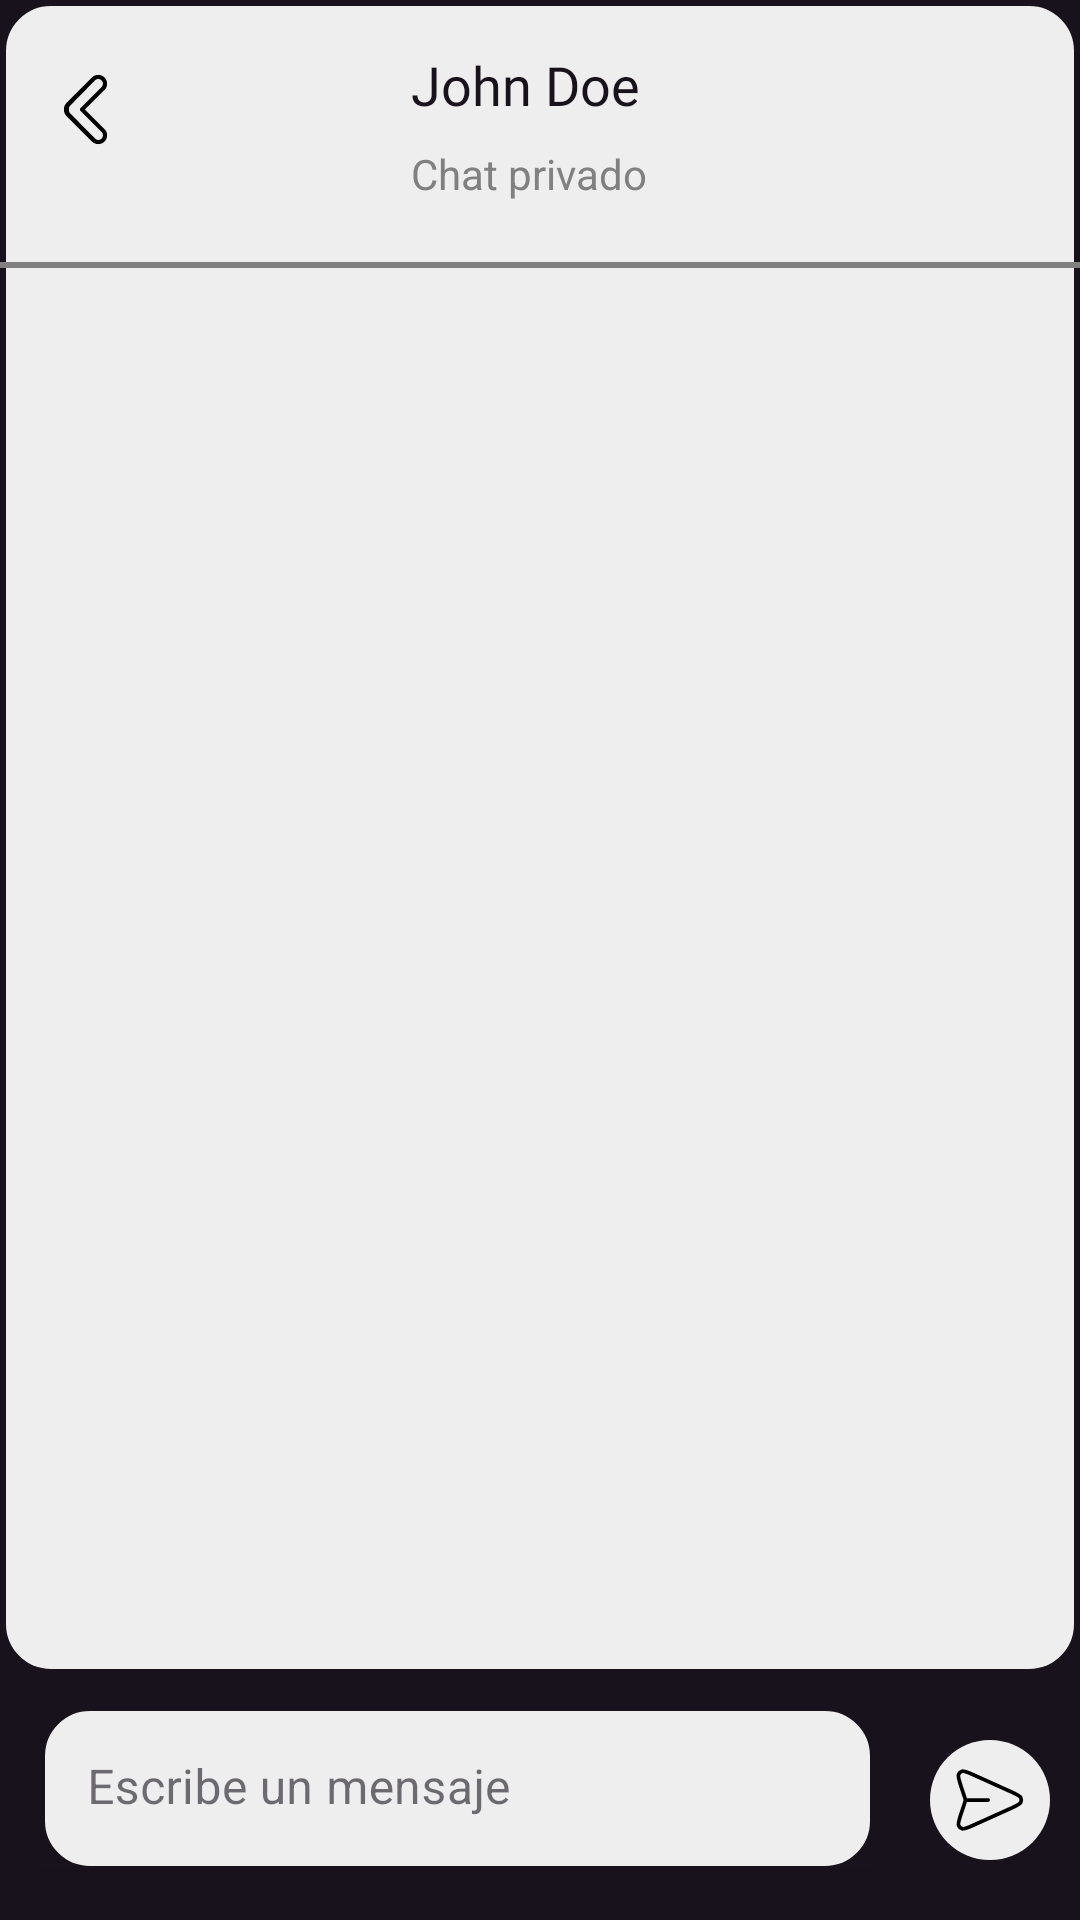

Reconstruct the res/layout file that produces this screen, plus the resources it refers to.
<!-- AndroidManifest.xml: application theme Base.Theme.Blaze -->
<!-- res/layout/fragment_message.xml -->
<?xml version="1.0" encoding="utf-8"?>
<androidx.constraintlayout.widget.ConstraintLayout xmlns:android="http://schemas.android.com/apk/res/android"
    xmlns:app="http://schemas.android.com/apk/res-auto"
    xmlns:tools="http://schemas.android.com/tools"
    android:layout_width="match_parent"
    android:layout_height="match_parent"
    tools:context=".ui.message.UserMessage">

    <View
        android:id="@+id/headerView"
        android:layout_width="match_parent"
        android:layout_height="0dp"
        android:layout_marginBottom="10dp"
        android:background="@drawable/rounded_background"
        app:layout_constraintTop_toTopOf="parent"
        app:layout_constraintStart_toEndOf="parent"
        app:layout_constraintBottom_toTopOf="@+id/layoutInputMessage"/>



    <ImageView
        android:id="@+id/back_button"
        android:layout_width="wrap_content"
        android:layout_height="wrap_content"
        android:layout_marginStart="4dp"
        android:layout_marginTop="12dp"
        android:clickable="true"
        android:contentDescription="@string/back"
        android:focusable="true"
        android:padding="12dp"
        android:src="@drawable/back_svg_com"
        app:layout_constraintStart_toStartOf="parent"
        app:layout_constraintTop_toTopOf="parent" />

    <com.google.android.material.imageview.ShapeableImageView
        android:id="@+id/profile_image"
        android:layout_width="60dp"
        android:layout_height="60dp"
        android:layout_marginStart="12dp"
        android:layout_marginTop="12dp"
        android:contentDescription="@string/profile_image"
        android:scaleType="centerCrop"
        android:src="@drawable/rouse"
        app:layout_constraintStart_toEndOf="@id/back_button"
        app:layout_constraintTop_toTopOf="parent"
        app:shapeAppearanceOverlay="@style/CircleImage" />


    <TextView
        android:id="@+id/username"
        android:layout_width="wrap_content"
        android:layout_height="wrap_content"
        android:layout_marginStart="12dp"
        android:layout_marginTop="4dp"
        android:text="John Doe"
        android:textSize="18sp"
        android:textColor="@color/black_opacity"
        android:fontFamily="@font/sansita_black"
        app:layout_constraintStart_toEndOf="@id/profile_image"
        app:layout_constraintTop_toTopOf="@id/profile_image" />

    <TextView
        android:id="@+id/chat_status"
        android:layout_width="wrap_content"
        android:layout_height="wrap_content"
        android:layout_marginStart="12dp"
        android:layout_marginTop="8dp"
        android:text="Chat privado"
        android:textColor="@color/gray_opacity"
        android:textSize="14sp"
        app:layout_constraintStart_toEndOf="@id/profile_image"
        app:layout_constraintTop_toBottomOf="@id/username" />


    <View
        android:id="@+id/userView"
        android:layout_width="match_parent"
        android:layout_height="2dp"
        android:padding="5dp"
        android:layout_marginTop="20dp"
        android:background="@color/gray_opacity"
        app:layout_constraintEnd_toEndOf="parent"
        app:layout_constraintStart_toStartOf="parent"
        app:layout_constraintTop_toBottomOf="@id/chat_status" />


    <androidx.recyclerview.widget.RecyclerView
        android:id="@+id/messagesRecyclerView"
        android:layout_width="match_parent"
        android:layout_height="0dp"
        android:layout_marginTop="10dp"
        android:layout_marginBottom="20dp"
        android:scrollbars="vertical"
        app:layout_constraintTop_toBottomOf="@id/userView"
        app:layout_constraintBottom_toTopOf="@id/layoutInputMessage" />


    <com.google.android.material.textfield.TextInputLayout
        android:id="@+id/layoutInputMessage"
        android:layout_width="0dp"
        android:layout_height="wrap_content"
        android:layout_marginEnd="10dp"
        android:layout_marginBottom="16dp"
        android:layout_marginStart="5dp"
        android:hint="Escribe un mensaje"
        android:paddingEnd="8dp"
        android:paddingStart="8dp"
        app:boxStrokeWidth="1dp"
        app:boxStrokeWidthFocused="1dp"
        app:hintTextColor="@color/gray_opacity"
        app:layout_constraintEnd_toStartOf="@id/layoutSend"
        app:layout_constraintBottom_toBottomOf="parent"
        app:layout_constraintStart_toStartOf="parent">

        <com.google.android.material.textfield.TextInputEditText
            android:id="@+id/inputMessage"
            android:layout_width="match_parent"
            android:layout_height="wrap_content"
            android:background="@drawable/rounded_background"
            android:inputType="text"
            android:textColor="@color/black_opacity"
            android:textColorHint="@color/black_opacity" />
    </com.google.android.material.textfield.TextInputLayout>

    <ProgressBar
        android:id="@+id/progress_bar"
        style="@android:style/Widget.DeviceDefault.Light.ProgressBar.Small"
        android:layout_width="30dp"
        android:layout_height="30dp"
        android:layout_gravity="center"
        android:visibility="gone"
        app:layout_constraintEnd_toEndOf="@+id/headerView"
        app:layout_constraintStart_toStartOf="@+id/headerView"
        app:layout_constraintBottom_toBottomOf="@+id/headerView"
        app:layout_constraintTop_toTopOf="@+id/headerView"/>
    <FrameLayout
        android:id="@+id/layoutSend"
        android:layout_width="40dp"
        android:layout_height="40dp"
        android:layout_marginBottom="20dp"
        android:layout_marginEnd="10dp"
        android:background="@drawable/circle_background"
        app:layout_constraintBottom_toBottomOf="parent"
        app:layout_constraintEnd_toEndOf="parent" >

        <ImageView
            android:id="@+id/send_button"
            android:layout_width="match_parent"
            android:layout_height="match_parent"
            android:padding="5dp"
            android:src="@drawable/send_svg_com" />
    </FrameLayout>

</androidx.constraintlayout.widget.ConstraintLayout>
<!-- resources referenced by this layout -->
<resources>
  <color name="black_opacity">#17121B</color>
  <color name="gray_opacity">#808080</color>"
  <!-- drawable back_svg_com (drawable) -->
  <vector xmlns:android="http://schemas.android.com/apk/res/android" android:height="25dp" android:viewportHeight="72" android:viewportWidth="72" android:width="25dp">
        
      <path android:fillColor="#000000" android:pathData="M48.252,69.253c-2.271,0 -4.405,-0.884 -6.011,-2.489L17.736,42.258c-1.646,-1.645 -2.546,-3.921 -2.479,-6.255c-0.068,-2.337 0.833,-4.614 2.479,-6.261L42.242,5.236c1.605,-1.605 3.739,-2.489 6.01,-2.489c2.271,0 4.405,0.884 6.01,2.489c3.314,3.314 3.314,8.707 0,12.021L35.519,36l18.743,18.742c3.314,3.314 3.314,8.707 0,12.021C52.656,68.369 50.522,69.253 48.252,69.253zM48.252,6.747c-1.202,0 -2.332,0.468 -3.182,1.317L21.038,32.57c-0.891,0.893 -0.833,2.084 -0.833,3.355c0,0.051 0,0.101 0,0.151c0,1.271 -0.058,2.461 0.833,3.353l24.269,24.506c0.85,0.85 1.862,1.317 3.063,1.317c1.203,0 2.273,-0.468 3.123,-1.317c1.755,-1.755 1.725,-4.61 -0.03,-6.365L31.292,37.414c-0.781,-0.781 -0.788,-2.047 -0.007,-2.828L51.438,14.43c1.754,-1.755 1.753,-4.61 -0.001,-6.365C50.587,7.215 49.454,6.747 48.252,6.747z"/>
      
  </vector>
  <!-- drawable circle_background (drawable) -->
  <?xml version="1.0" encoding="utf-8"?>
  <shape xmlns:android="http://schemas.android.com/apk/res/android">
      <solid android:color="@color/white_opacity" />
      <corners android:radius="20dp" />  
  </shape>
  <!-- drawable rounded_background (drawable) -->
  <?xml version="1.0" encoding="utf-8"?>
  <shape xmlns:android="http://schemas.android.com/apk/res/android">
      <solid android:color="@color/white_opacity" />
      <corners android:radius="16dp" />
      <stroke
          android:width="2dp"
          android:color="@color/black_opacity" />
  </shape>
  <!-- drawable send_svg_com (drawable) -->
  <vector xmlns:android="http://schemas.android.com/apk/res/android" android:height="50dp" android:viewportHeight="24" android:viewportWidth="24" android:width="50dp">
        
      <path android:fillColor="#00000000" android:pathData="M11.5,12H5.419M5.246,12.797L4.242,15.799C3.691,17.442 3.416,18.264 3.614,18.77C3.785,19.21 4.153,19.543 4.608,19.67C5.131,19.816 5.922,19.46 7.502,18.749L17.637,14.189C19.18,13.494 19.951,13.147 20.19,12.665C20.397,12.246 20.397,11.754 20.19,11.335C19.951,10.853 19.18,10.506 17.637,9.811L7.485,5.243C5.909,4.534 5.121,4.179 4.598,4.325C4.144,4.451 3.776,4.783 3.604,5.222C3.406,5.727 3.678,6.547 4.222,8.188L5.248,11.279C5.342,11.561 5.389,11.702 5.407,11.846C5.423,11.974 5.423,12.103 5.407,12.231C5.388,12.375 5.341,12.516 5.246,12.797Z" android:strokeColor="#000000" android:strokeLineCap="round" android:strokeLineJoin="round" android:strokeWidth="1"/>
      
  </vector>
  <string name="back">Cancelar</string>
  <string name="profile_image">foto de perfil</string>
  <style name="CircleImage" parent="">
          <item name="cornerFamily">rounded</item>
          <item name="cornerSize">50%</item>
      </style>
  <style name="Base.Theme.Blaze" parent="Theme.MaterialComponents.DayNight.NoActionBar">
          
          <item name="colorPrimary">@color/purple_primary</item>
          <item name="colorPrimaryVariant">@color/purple_variant</item>
          <item name="colorOnPrimary">@color/white_opacity</item>
  
          
          <item name="colorSecondary">@color/teal_200</item>
          <item name="colorSecondaryVariant">@color/teal_700</item>
          <item name="colorOnSecondary">@color/black_opacity</item>
  
          
          <item name="android:colorBackground">@color/black_opacity</item>
          <item name="colorOnBackground">@color/black_opacity</item>
  
          
          <item name="colorSurface">@color/white_opacity</item>
          <item name="colorOnSurface">@color/black_opacity</item>
      </style>
  <color name="white_opacity">#EEEEEE</color>
  <color name="purple_primary">#7f26e7</color>
  <color name="purple_variant">#872c8b</color>
  <color name="teal_200">#03DAC5</color>
  <color name="teal_700">#018786</color>
</resources>
